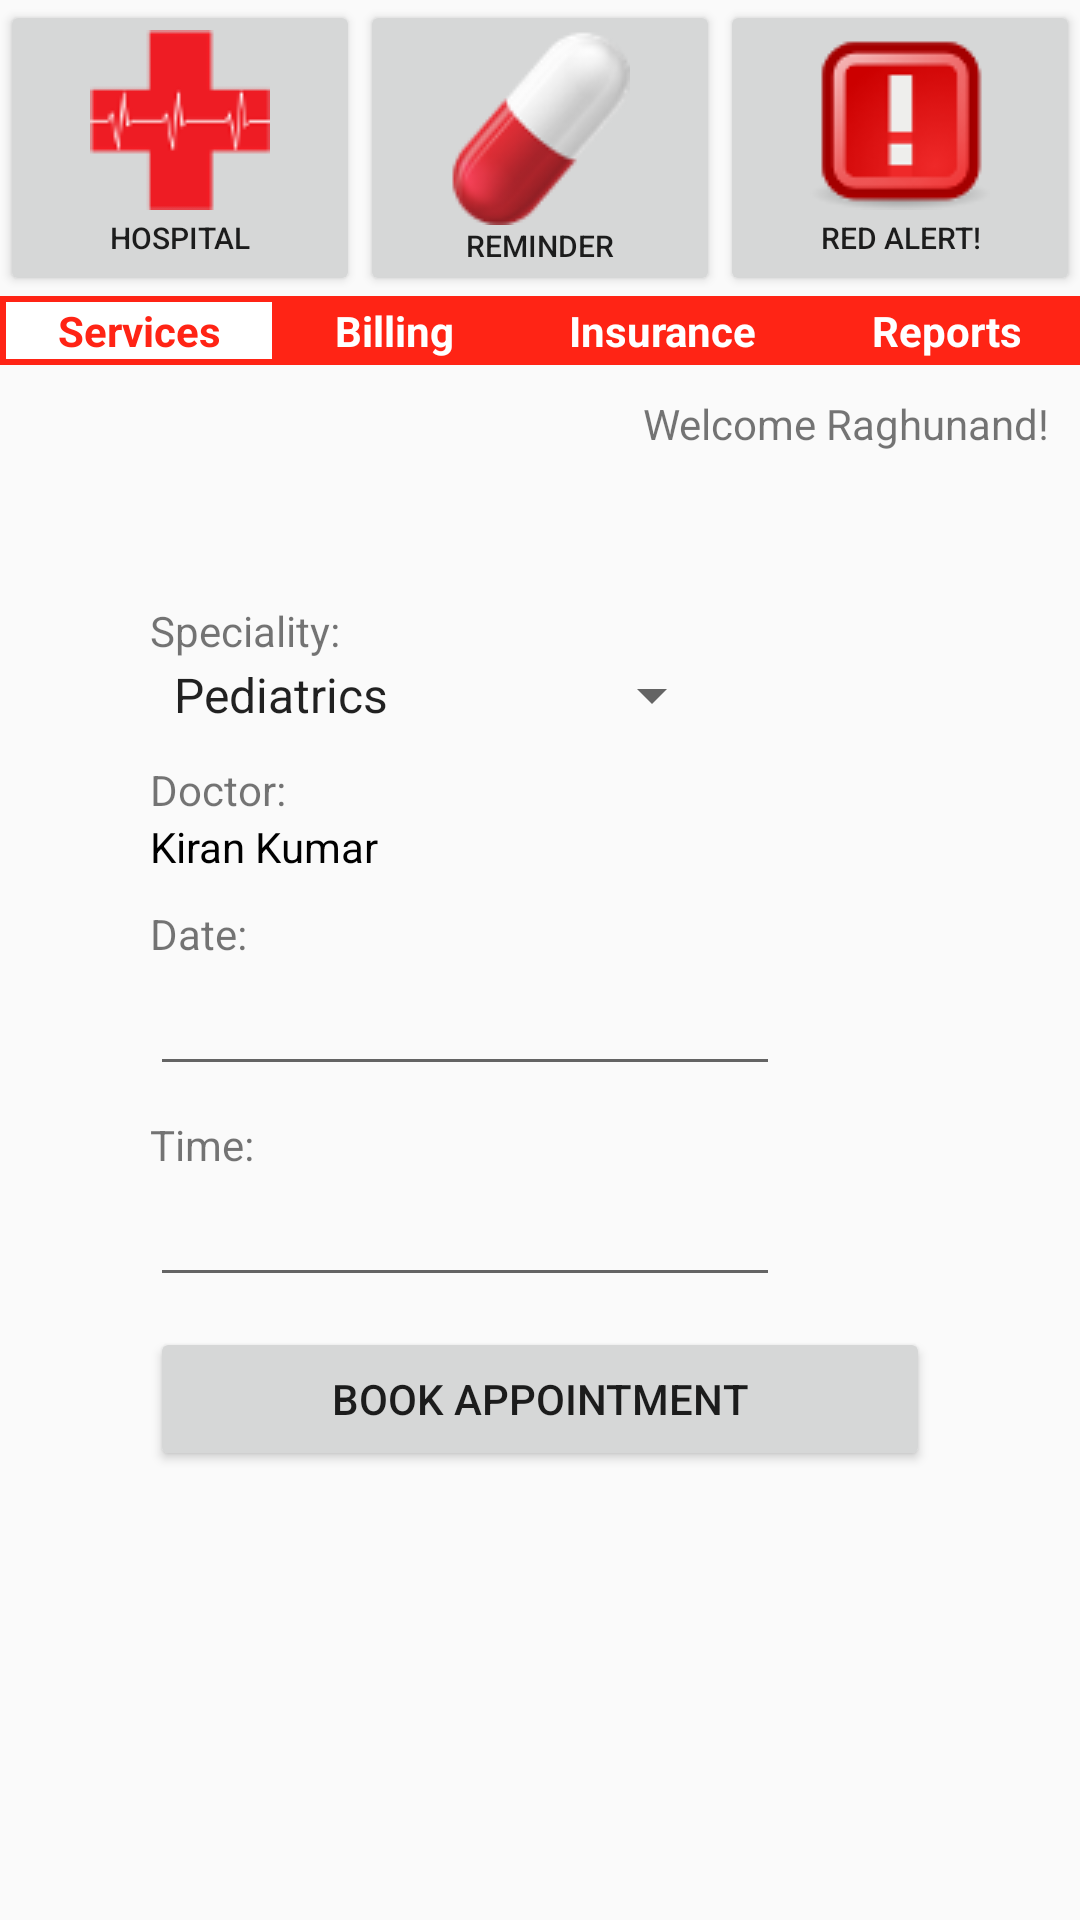

Write the Android layout XML for this screen, with the resource values it uses.
<!-- AndroidManifest.xml: application theme AppTheme -->
<!-- res/layout/activity_main.xml -->
<?xml version="1.0" encoding="utf-8"?>
<LinearLayout xmlns:android="http://schemas.android.com/apk/res/android"
    android:orientation="vertical" android:layout_width="match_parent"
    android:layout_height="match_parent"
    android:id="@+id/linearLayout">

    <LinearLayout
        android:orientation="horizontal"
        android:layout_width="match_parent"
        android:layout_height="wrap_content">

        <Button
            android:layout_width="wrap_content"
            android:layout_height="fill_parent"
            android:id="@+id/imageButton"
            android:drawableTop="@drawable/cross"
            android:layout_weight="1"
            android:text="Hospital"
            android:textSize="10dp"
            android:onClick="onHospitalClick" />

        <Button
            android:layout_width="wrap_content"
            android:layout_height="fill_parent"
            android:id="@+id/imageButton2"
            android:drawableTop="@drawable/pill"
            android:layout_weight="1"
            android:text="Reminder"
            android:textSize="10dp"
            android:onClick="onReminderClick" />

        <Button
            android:layout_width="wrap_content"
            android:layout_height="fill_parent"
            android:id="@+id/imageButton3"
            android:drawableTop="@drawable/alert"
            android:layout_weight="1"
            android:text="Red Alert!"
            android:textSize="10dp"
            android:onClick="onAlertClick" />
    </LinearLayout>

    <LinearLayout
        android:orientation="horizontal"
        android:layout_width="match_parent"
        android:layout_height="wrap_content"
        android:background="#ffff2415">

        <TextView
            android:layout_width="wrap_content"
            android:layout_height="wrap_content"
            android:text="Services"
            android:id="@+id/s"
            android:layout_margin="2dp"
            android:clickable="true"
            android:layout_weight="1"
            android:gravity="center"
            android:textColor="#ffff2415"
            android:textStyle="bold"
            android:background="#ffffffff"
            android:onClick="onClickServicesButton"/>

        <TextView
            android:layout_width="wrap_content"
            android:layout_height="wrap_content"
            android:text="Billing"
            android:id="@+id/b"
            android:layout_margin="2dp"
            android:gravity="center"
            android:clickable="true"
            android:layout_weight="1"
            android:textColor="#FFFFFF"
            android:textStyle="bold"
            android:onClick="onClickBillingButton"/>

        <TextView
            android:layout_width="wrap_content"
            android:layout_height="wrap_content"
            android:text="Insurance"
            android:id="@+id/i"
            android:layout_margin="2dp"
            android:gravity="center"
            android:clickable="true"
            android:layout_weight="1"
            android:textColor="#FFFFFF"
            android:textStyle="bold"
            android:onClick="onClickInsuranceButton"/>

        <TextView
            android:layout_width="wrap_content"
            android:layout_height="wrap_content"
            android:text="Reports"
            android:id="@+id/r"
            android:layout_margin="2dp"
            android:gravity="center"
            android:clickable="true"
            android:layout_weight="1"
            android:textColor="#FFFFFF"
            android:textStyle="bold"
            android:onClick="onClickReportsButton"/>
    </LinearLayout>

    <LinearLayout
        android:orientation="vertical"
        android:layout_width="fill_parent"
        android:layout_height="fill_parent"
        android:id="@+id/Main">

        <TextView
            android:layout_width="wrap_content"
            android:layout_height="wrap_content"
            android:text="Welcome Raghunand!"
            android:id="@+id/textView8"
            android:layout_marginTop="10dp"
            android:layout_marginRight="10dp"
            android:layout_gravity="right" />

        <TextView
            android:layout_width="wrap_content"
            android:layout_height="wrap_content"
            android:text="Speciality:"
            android:id="@+id/textView7"
            android:layout_marginLeft="50dp"
            android:layout_marginTop="50dp" />

        <Spinner
            android:layout_width="wrap_content"
            android:layout_height="wrap_content"
            android:id="@+id/spinner"
            android:layout_marginLeft="50dp"
            android:focusable="false"
            android:entries="@array/Specialities" />

        <TextView
            android:layout_width="wrap_content"
            android:layout_height="wrap_content"
            android:text="Doctor:"
            android:id="@+id/Doctor"
            android:layout_marginLeft="50dp"
            android:layout_marginTop="10dp" />

        <TextView
            android:layout_width="wrap_content"
            android:layout_height="wrap_content"
            android:text="Kiran Kumar"
            android:id="@+id/Name"
            android:layout_marginLeft="50dp"
            android:textColor="#000000" />

        <TextView
            android:layout_width="wrap_content"
            android:layout_height="wrap_content"
            android:text="Date:"
            android:id="@+id/Date"
            android:layout_marginLeft="50dp"
            android:layout_marginTop="10dp" />

        <EditText
            android:layout_width="wrap_content"
            android:layout_height="wrap_content"
            android:inputType="date"
            android:ems="10"
            android:id="@+id/DateEntry"
            android:layout_marginLeft="50dp" />

        <TextView
            android:layout_width="wrap_content"
            android:layout_height="wrap_content"
            android:text="Time:"
            android:id="@+id/Time"
            android:layout_marginLeft="50dp"
            android:layout_marginTop="10dp" />

        <EditText
            android:layout_width="wrap_content"
            android:layout_height="wrap_content"
            android:inputType="time"
            android:ems="10"
            android:id="@+id/TimeEntry"
            android:layout_marginLeft="50dp" />

        <Button
            android:layout_width="fill_parent"
            android:layout_height="wrap_content"
            android:text="Book Appointment"
            android:id="@+id/button5"
            android:layout_marginTop="10dp"
            android:layout_marginLeft="50dp"
            android:layout_marginRight="50dp"
            android:layout_gravity="center"
            android:onClick="onBookClick" />
    </LinearLayout>

</LinearLayout>
<!-- resources referenced by this layout -->
<resources>
  <string-array name="Specialities">
          <item>Pediatrics</item>
          <item>Ophthalmology</item>
          <item>Gynaecology</item>
          <item>Cardiology</item>
          <item>Dental Sciences</item>
          <item>ENT</item>
          <item>General Physician</item>
          <item>Sports Medicine</item>
          <item>Yoga Therapy</item>
      </string-array>
  <!-- drawable alert: png bitmap (drawable, 4139 bytes) -->
  <!-- drawable cross: png bitmap (drawable, 1661 bytes) -->
  <!-- drawable pill: png bitmap (drawable, 4969 bytes) -->
  <style name="AppTheme" parent="Theme.AppCompat.Light.DarkActionBar">
          
      </style>
</resources>
